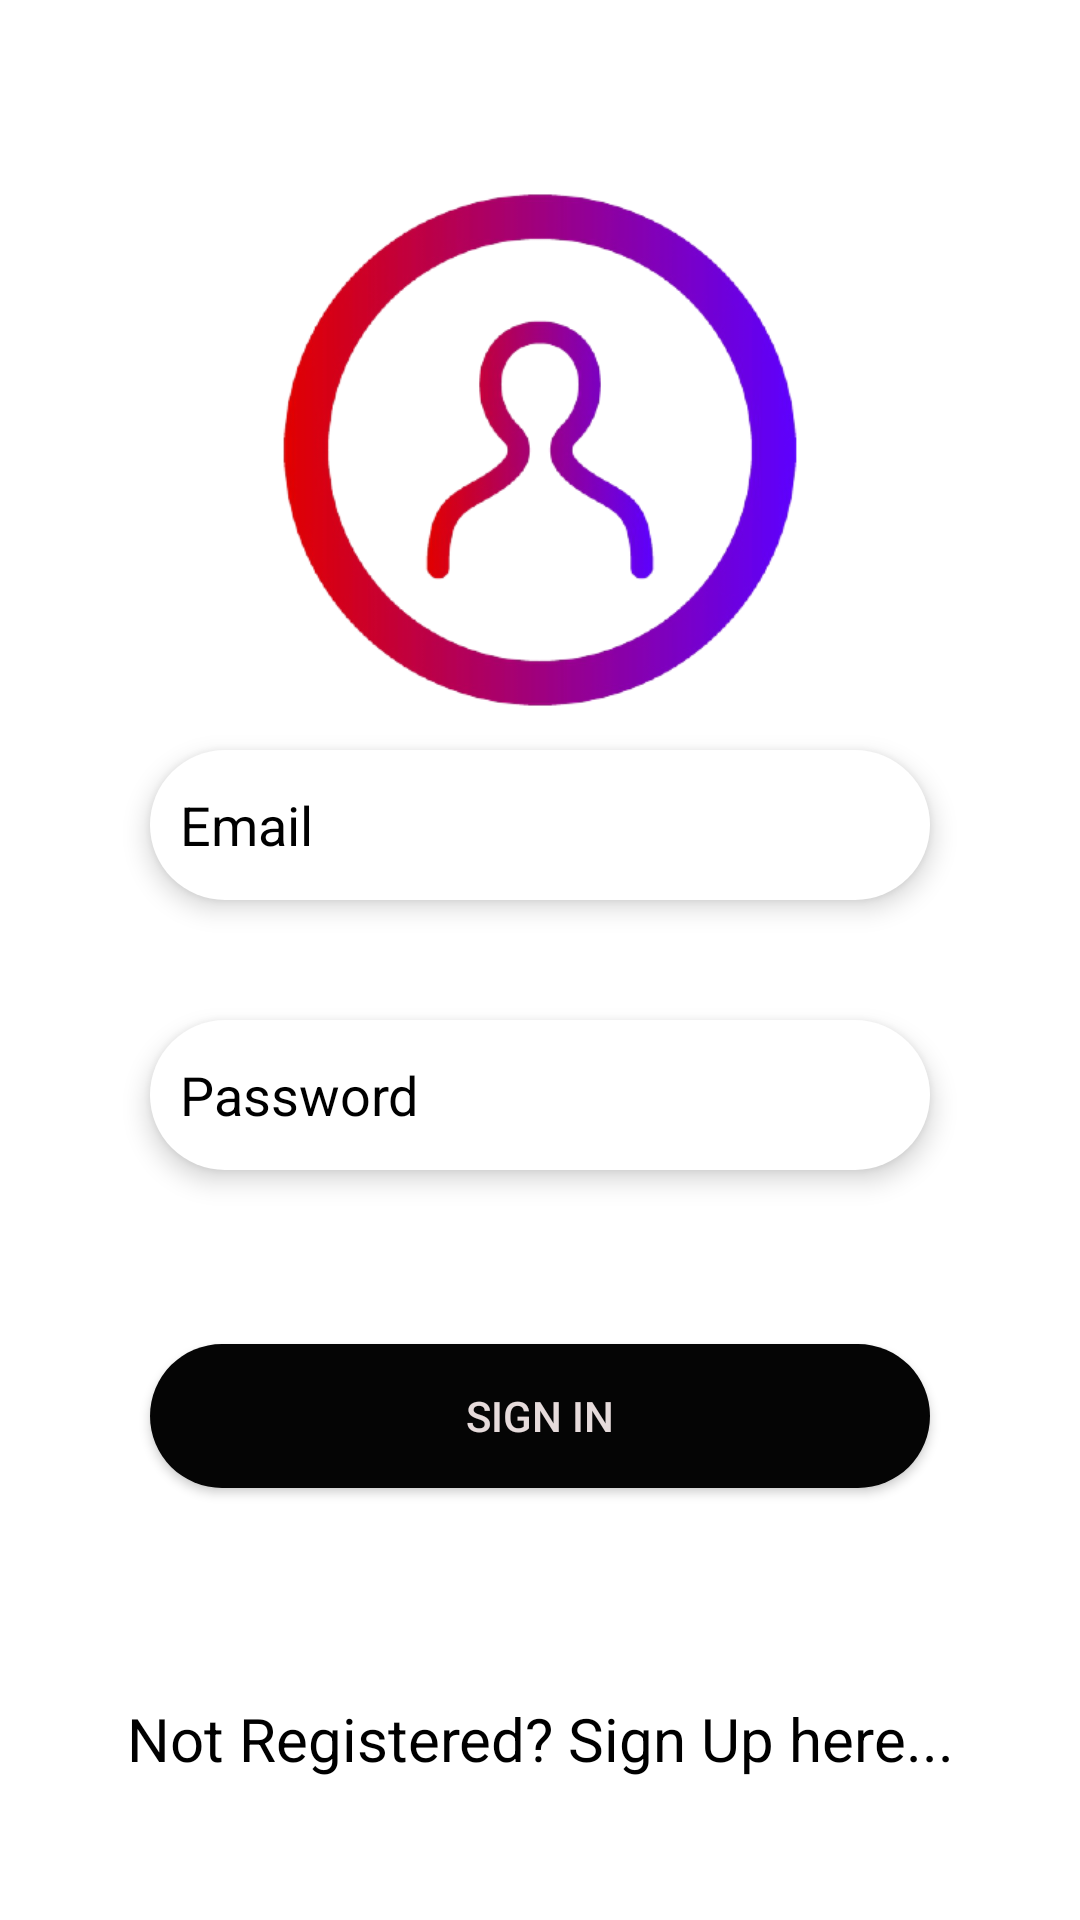

Produce the Android XML layout that renders to this screen, including the resource entries it uses.
<!-- AndroidManifest.xml: application theme Theme.Expense_manager112 -->
<!-- res/layout/activity_login.xml -->
<?xml version="1.0" encoding="utf-8"?>

<RelativeLayout xmlns:android="http://schemas.android.com/apk/res/android"
    xmlns:app="http://schemas.android.com/apk/res-auto"
    xmlns:tools="http://schemas.android.com/tools"
    android:layout_width="match_parent"
    android:layout_height="match_parent"
    android:background="@color/white"
    tools:context=".LoginActivity"
    >

    <ImageView
        android:id="@+id/textView2"
        android:layout_width="match_parent"
        android:layout_height="200dp"
        android:layout_marginTop="50dp"
        android:src="@drawable/bg"
        app:srcCompat="@drawable/user" />

    <EditText
        android:id="@+id/editTextTextEmailAddress"
        android:layout_width="match_parent"
        android:layout_height="50dp"
        android:layout_below="@+id/textView2"
        android:layout_marginLeft="50dp"
        android:textColorHint="@color/black"
        android:layout_marginRight="50dp"
        android:layout_marginBottom="40dp"
        android:background="@drawable/circular"
        android:elevation="5dp"
        android:ems="10"
        android:textColor="@color/black"
        android:hint="Email"
        android:inputType="textEmailAddress"
        android:paddingLeft="10dp" />

    <EditText
        android:id="@+id/editTextTextPassword"
        android:layout_width="match_parent"
        android:layout_height="50dp"
        android:layout_marginLeft="50dp"
        android:layout_marginRight="50dp"
        android:layout_marginBottom="20dp"
        android:textColor="@color/black"
        android:textColorHint="@color/black"
        android:paddingLeft="10dp"
        android:ems="10"
        android:background="@drawable/circular"
        android:elevation="5dp"
        android:layout_below="@+id/editTextTextEmailAddress"
        android:hint="Password"
        android:inputType="textPassword"
        />

    <TextView
        android:id="@+id/textView"
        android:layout_width="match_parent"
        android:gravity="center"
        android:layout_height="wrap_content"
        android:layout_below="@+id/button"
        android:textColor="@color/black"
        android:text="Not Registered? Sign Up here..."
        android:textSize="20sp" />

    <Button
        android:id="@+id/button"
        android:layout_width="match_parent"
        android:layout_height="wrap_content"
        android:layout_marginTop="38dp"
        android:layout_marginLeft="50dp"
        android:layout_marginRight="50dp"
        android:layout_below="@+id/editTextTextPassword"
        android:layout_marginBottom="70dp"
        android:background="@drawable/button"
        android:textColor="#E6DBDB"
        android:text="Sign In"
        />


</RelativeLayout>
<!-- resources referenced by this layout -->
<resources>
  <!-- drawable bg: png bitmap (drawable, 69543 bytes) -->
  <!-- drawable button (drawable) -->
  <?xml version="1.0" encoding="utf-8"?>
  
  <shape
      xmlns:android="http://schemas.android.com/apk/res/android"
      android:shape="rectangle">
  
      <solid
          android:color="#050505"
          />
      <corners
          android:radius="30dp"/>
  </shape>
  <!-- drawable circular (drawable) -->
  <?xml version="1.0" encoding="utf-8"?>
  
  <shape
      xmlns:android="http://schemas.android.com/apk/res/android"
      android:shape="rectangle">
  
      <solid
          android:color="@color/white"
          />
      <corners
          android:radius="30dp"/>
  </shape>
  <style name="Theme.Expense_manager112" parent="Theme.MaterialComponents.DayNight.DarkActionBar">
          
          <item name="colorPrimary">@color/purple_500</item>
          <item name="colorPrimaryVariant">@color/purple_700</item>
          <item name="colorOnPrimary">@color/white</item>
          
          <item name="colorSecondary">@color/teal_200</item>
          <item name="colorSecondaryVariant">@color/teal_700</item>
          <item name="colorOnSecondary">@color/black</item>
          
          <item name="android:statusBarColor" tools:targetApi="l">?attr/colorPrimaryVariant</item>
          
      </style>
  <!-- not gathered from this repository: default colours our renderer supplied (Android Studio template values) -->
  <color name="purple_500">#FF6200EE</color>
  <color name="purple_700">#FF3700B3</color>
  <color name="teal_200">#FF03DAC5</color>
  <color name="teal_700">#FF018786</color>
  <color name="black">#FF000000</color>
  <color name="white">#FFFFFFFF</color>
</resources>
